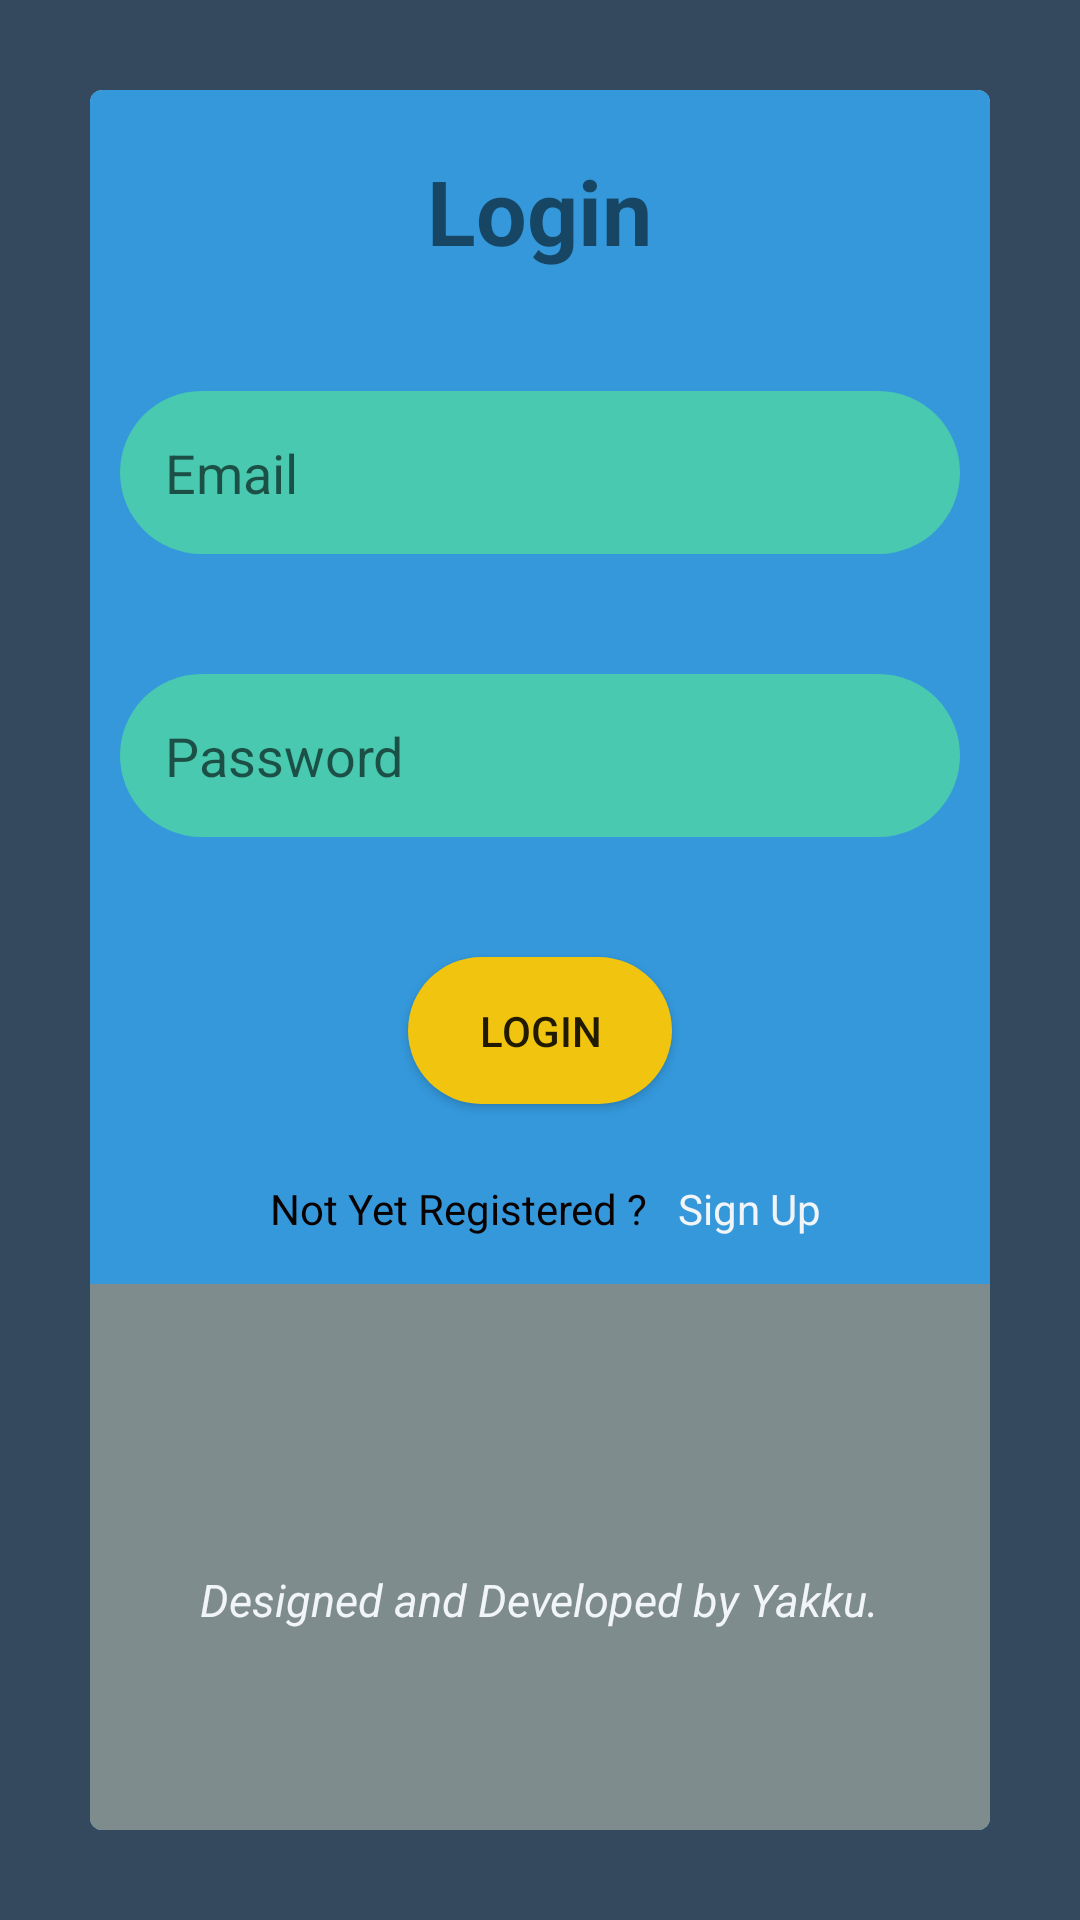

Reconstruct the res/layout file that produces this screen, plus the resources it refers to.
<!-- AndroidManifest.xml: fallback theme Theme.MaterialComponents.DayNight.NoActionBar -->
<!-- res/layout/activity_sign_up.xml -->
<?xml version="1.0" encoding="utf-8"?>
<LinearLayout xmlns:android="http://schemas.android.com/apk/res/android"
    xmlns:app="http://schemas.android.com/apk/res-auto"
    xmlns:tools="http://schemas.android.com/tools"
    android:layout_width="match_parent"
    android:layout_height="match_parent"
    tools:context="com.androidapp.scalar.scalarschoolmanagementsystemteacherapp.SignUp"
    android:orientation="vertical"
    android:background="@color/colorPrimaryDark">

    <android.support.v7.widget.CardView
        android:layout_margin="30dp"
        app:cardCornerRadius="4dp"
        android:layout_width="match_parent"
        android:layout_height="match_parent" >

        <LinearLayout
            android:background="@color/colorPrimary"
            android:orientation="vertical"
            android:layout_width="match_parent"
            android:layout_height="match_parent">
        <TextView
            android:layout_marginTop="20dp"
            android:layout_width="wrap_content"
            android:layout_height="wrap_content" 
            android:text="Login"
            android:textSize="30sp" 
            android:textStyle="bold"
            android:layout_gravity="center_horizontal"/>
        <EditText
            android:id="@+id/email"
            android:inputType="textEmailAddress"
            android:layout_marginRight="5dp"
            android:layout_marginLeft="5dp"
            android:background="@drawable/edittextstyle"
            android:hint="Email"
            android:layout_marginTop="40dp"
            android:layout_width="280dp"
            android:layout_height="wrap_content"
            android:layout_gravity="center_horizontal"/>
        <EditText
            android:id="@+id/password"
            android:inputType="textPassword"
            android:layout_marginRight="5dp"
            android:layout_marginLeft="5dp"
            android:background="@drawable/edittextstyle"
            android:hint="Password"
            android:layout_marginTop="40dp"
            android:layout_width="280dp"
            android:layout_height="wrap_content"
            android:layout_gravity="center_horizontal"/>
        <Button
            android:id="@+id/loginbtn"
            android:background="@drawable/loginbuttonstyle"
            android:text="Login"
            android:layout_width="wrap_content"
            android:layout_height="wrap_content"
            android:layout_gravity="center_horizontal"
            android:layout_marginTop="40dp"/>

            <LinearLayout
                android:layout_marginTop="10dp"
                android:layout_width="match_parent"
                android:layout_height="50dp"
                android:orientation="horizontal">

                <TextView
                    android:layout_width="wrap_content"
                    android:layout_height="wrap_content"
                    android:text="Not Yet Registered ?"
                    android:layout_gravity="center"
                    android:layout_marginLeft="60dp"
                    android:textColor="@color/black"/>
                <TextView
                    android:id="@+id/signuptext"
                    android:layout_width="wrap_content"
                    android:layout_height="wrap_content"
                    android:text="Sign Up"
                    android:layout_gravity="center"
                    android:layout_marginLeft="10dp"
                    android:textColor="@color/white"/>
            </LinearLayout>
            <LinearLayout
                android:background="@color/secondary"
                android:orientation="vertical"
                android:layout_width="match_parent"
                android:layout_height="match_parent">
                <LinearLayout
                    android:layout_gravity="center_horizontal"
                    android:layout_width="wrap_content"
                    android:layout_height="wrap_content"
                    android:orientation="horizontal">
                    <ImageView
                        android:layout_width="80dp"
                        android:layout_height="80dp"
                        android:src="@drawable/logo_school"/>
                </LinearLayout>
                <TextView
                    android:textColorHint="@color/colorPrimaryDark"
                    android:textSize="15dp"
                    android:layout_marginTop="15dp"
                    android:layout_gravity="center_horizontal"
                    android:textColor="@color/white"
                    android:text="Designed and Developed by Yakku."
                    android:textStyle="italic"
                    android:layout_width="wrap_content"
                    android:layout_height="wrap_content" />

            </LinearLayout>
        </LinearLayout>
    </android.support.v7.widget.CardView>
</LinearLayout>
<!-- resources referenced by this layout -->
<resources>
  <color name="black">#0A0201</color>
  <color name="colorPrimary">#3498DB</color>
  <color name="colorPrimaryDark">#34495E</color>
  <color name="secondary">#7F8C8D</color>
  <color name="white">#f1f5f8</color>
  <!-- drawable edittextstyle (drawable) -->
  <?xml version="1.0" encoding="utf-8"?>
  <shape xmlns:android="http://schemas.android.com/apk/res/android">
      <corners android:radius="50dp" />
      <padding
          android:bottom="15dp"
          android:left="15dp"
          android:right="15dp"
          android:top="15dp" />
      <solid android:color="@color/green" />
  </shape>
  <!-- drawable loginbuttonstyle (drawable) -->
  <?xml version="1.0" encoding="utf-8"?>
  <shape xmlns:android="http://schemas.android.com/apk/res/android">
      <corners android:radius="50dp" />
      <padding
          android:bottom="15dp"
          android:left="15dp"
          android:right="15dp"
          android:top="15dp" />
      <solid android:color="@color/yellow" />
  </shape>
  <color name="green">#48C9B0</color>#7F8C8D
  <color name="yellow">#F1C40F </color>
</resources>
